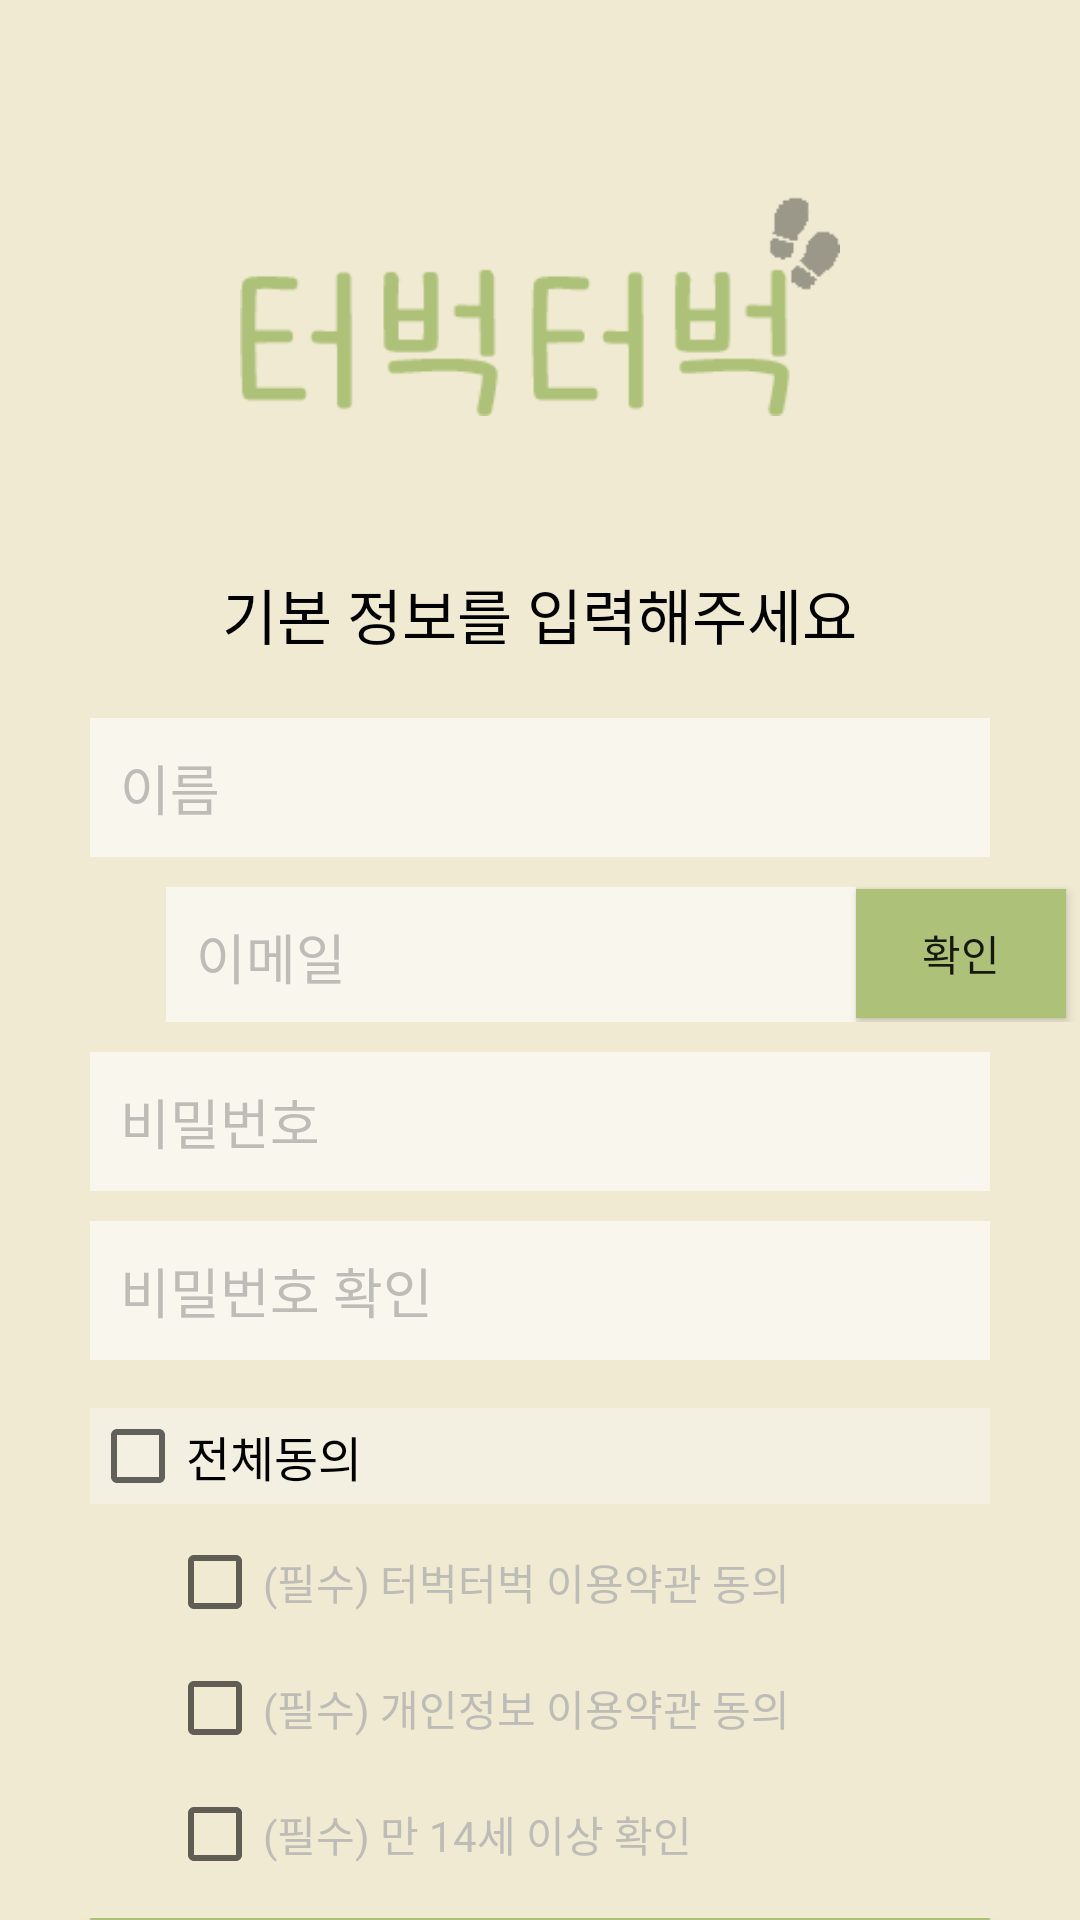

This screen was rendered from an Android layout file. Write that file and the resources it references.
<!-- AndroidManifest.xml: application theme Theme.Tlqkf -->
<!-- res/layout/activity_register.xml -->
<?xml version="1.0" encoding="utf-8"?>
<RelativeLayout xmlns:android="http://schemas.android.com/apk/res/android"
    xmlns:app="http://schemas.android.com/apk/res-auto"
    xmlns:tools="http://schemas.android.com/tools"
    android:layout_width="match_parent"
    android:layout_height="match_parent"
    tools:context=".RegisterActivity">

    <LinearLayout
        android:layout_width="match_parent"
        android:layout_height="match_parent"
        android:orientation="vertical">

        <LinearLayout
            android:layout_width="match_parent"
            android:layout_height="180dp"
            android:background="@color/yellow_green"
            android:orientation="vertical">

            <ImageView
                android:layout_width="200dp"
                android:layout_height="wrap_content"
                android:layout_gravity="center"
                android:layout_marginTop="50dp"
                android:src="@drawable/ic_login_logo" />
        </LinearLayout>

        <LinearLayout
            android:layout_width="match_parent"
            android:layout_height="wrap_content"
            android:background="@color/yellow_green"
            android:orientation="vertical">

            <TextView
            android:layout_width="wrap_content"
            android:layout_height="wrap_content"
            android:layout_gravity="center"
            android:layout_marginTop="10dp"
            android:layout_marginBottom="10dp"
            android:text="기본 정보를 입력해주세요"
            android:textColor="@color/black"
            android:textSize="20dp" />
        </LinearLayout>

        <LinearLayout
            android:layout_width="match_parent"
            android:layout_height="240dp"
            android:background="@color/yellow_green"
            android:orientation="vertical">

            <EditText
                android:id="@+id/join_name"
                android:layout_width="300dp"
                android:layout_height="wrap_content"
                android:layout_gravity="center"
                android:layout_marginTop="10dp"
                android:background="@color/light_yellow"
                android:padding="10dp"
                android:textColorHint="@color/light_grey"
                android:hint="이름"
                android:inputType="textPersonName" />

            <LinearLayout
                android:layout_width="match_parent"
                android:layout_height="55dp"
                android:background="@color/yellow_green"
                android:orientation="horizontal">

                <EditText
                    android:id="@+id/join_email"
                    android:layout_width="230dp"
                    android:layout_height="wrap_content"
                    android:layout_marginTop="10dp"
                    android:layout_marginStart="55.45dp"
                    android:background="@color/light_yellow"
                    android:padding="10dp"
                    android:textColorHint="@color/light_grey"
                    android:hint="이메일"
                    android:inputType="textEmailAddress" />

                <Button
                    android:id="@+id/check_button"
                    android:layout_width="70dp"
                    android:layout_height="43dp"
                    android:layout_marginTop="8.3dp"
                    android:layout_marginEnd="80dp"
                    android:layout_marginRight="80dp"
                    android:text="확인"
                    android:background="@color/light_green" />
            </LinearLayout>

            <EditText
                android:id="@+id/join_password"
                android:layout_width="300dp"
                android:layout_height="wrap_content"
                android:layout_gravity="center"
                android:layout_marginTop="10dp"
                android:background="@color/light_yellow"
                android:padding="10dp"
                android:textColorHint="@color/light_grey"
                android:hint="비밀번호"
                android:inputType="textPassword" />

            <EditText
                android:id="@+id/join_pwck"
                android:layout_width="300dp"
                android:layout_height="wrap_content"
                android:layout_gravity="center"
                android:layout_marginTop="10dp"
                android:background="@color/light_yellow"
                android:padding="10dp"
                android:textColorHint="@color/light_grey"
                android:hint="비밀번호 확인"
                android:inputType="textPassword" />

        </LinearLayout>

        <LinearLayout
            android:layout_width="match_parent"
            android:layout_height="170dp"
            android:background="@color/yellow_green"
            android:orientation="vertical">

            <CheckBox
                android:layout_width="300dp"
                android:layout_height="wrap_content"
                android:layout_gravity="center"
                android:background="@color/white_yellow"
                android:text="전체동의"
                android:textColor="@color/black"
                android:textSize="16dp"/>

                <CheckBox
                    android:layout_width="270dp"
                    android:layout_height="wrap_content"
                    android:layout_marginLeft="55.5dp"
                    android:layout_marginTop="10dp"
                    android:text="(필수) 터벅터벅 이용약관 동의"
                    android:textColor="@color/light_grey"
                    android:textSize="14dp"/>

                <CheckBox
                    android:layout_width="270dp"
                    android:layout_height="wrap_content"
                    android:layout_marginLeft="55.5dp"
                    android:layout_marginTop="10dp"
                    android:text="(필수) 개인정보 이용약관 동의"
                    android:textColor="@color/light_grey"
                    android:textSize="14dp"/>

                <CheckBox
                    android:layout_width="270dp"
                    android:layout_height="wrap_content"
                    android:layout_marginLeft="55.5dp"
                    android:layout_marginTop="10dp"
                    android:text="(필수) 만 14세 이상 확인"
                    android:textColor="@color/light_grey"
                    android:textSize="14dp"/>
        </LinearLayout>

        <LinearLayout
            android:layout_width="match_parent"
            android:layout_height="match_parent"
            android:background="@color/yellow_green"
            android:orientation="vertical">

            <Button
                android:id="@+id/join1_button"
                android:layout_width="300dp"
                android:layout_height="wrap_content"
                android:layout_gravity="center"
                android:background="@drawable/round_button"
                android:text="회원가입"
                android:textColor="@color/black"
                android:textSize="20dp"/>
        </LinearLayout>

    </LinearLayout>

</RelativeLayout>
<!-- resources referenced by this layout -->
<resources>
  <color name="black">#FF000000</color>
  <color name="light_green">#ADC178</color>
  <color name="light_grey">#BEBCB6</color>
  <color name="light_yellow">#F9F6EE</color>
  <color name="white_yellow">#F3F0E2</color>
  <color name="yellow_green">#F0EAD2</color>
  <!-- drawable ic_login_logo: png bitmap (drawable-v24, 2266 bytes) -->
  <!-- drawable round_button (drawable-v24) -->
  <?xml version="1.0" encoding="utf-8"?>
  <shape xmlns:android="http://schemas.android.com/apk/res/android"
  android:padding="10dp"
  android:shape="rectangle" >
  <solid android:color="@color/light_green" />
  <corners
      android:bottomLeftRadius="30dp"
      android:bottomRightRadius="30dp"
      android:topLeftRadius="30dp"
      android:topRightRadius="30dp" />
  </shape>
  <style name="Theme.Tlqkf" parent="Theme.AppCompat.Light">
          
          <item name="colorPrimary">@color/purple_500</item>
          <item name="colorPrimaryVariant">@color/purple_700</item>
          <item name="colorOnPrimary">@color/white</item>
          
          <item name="colorSecondary">@color/teal_200</item>
          <item name="colorSecondaryVariant">@color/teal_700</item>
          <item name="colorOnSecondary">@color/black</item>
          
          <item name="android:statusBarColor">?attr/colorPrimaryVariant</item>
          
  
          <item name="android:windowFullscreen">true</item>
          <item name="windowNoTitle">true</item>
  
      </style>
  <color name="purple_500">#FF6200EE</color>
  <color name="purple_700">#FF3700B3</color>
  <color name="white">#FFFFFFFF</color>
  <color name="teal_200">#FF03DAC5</color>
  <color name="teal_700">#FF018786</color>
</resources>
